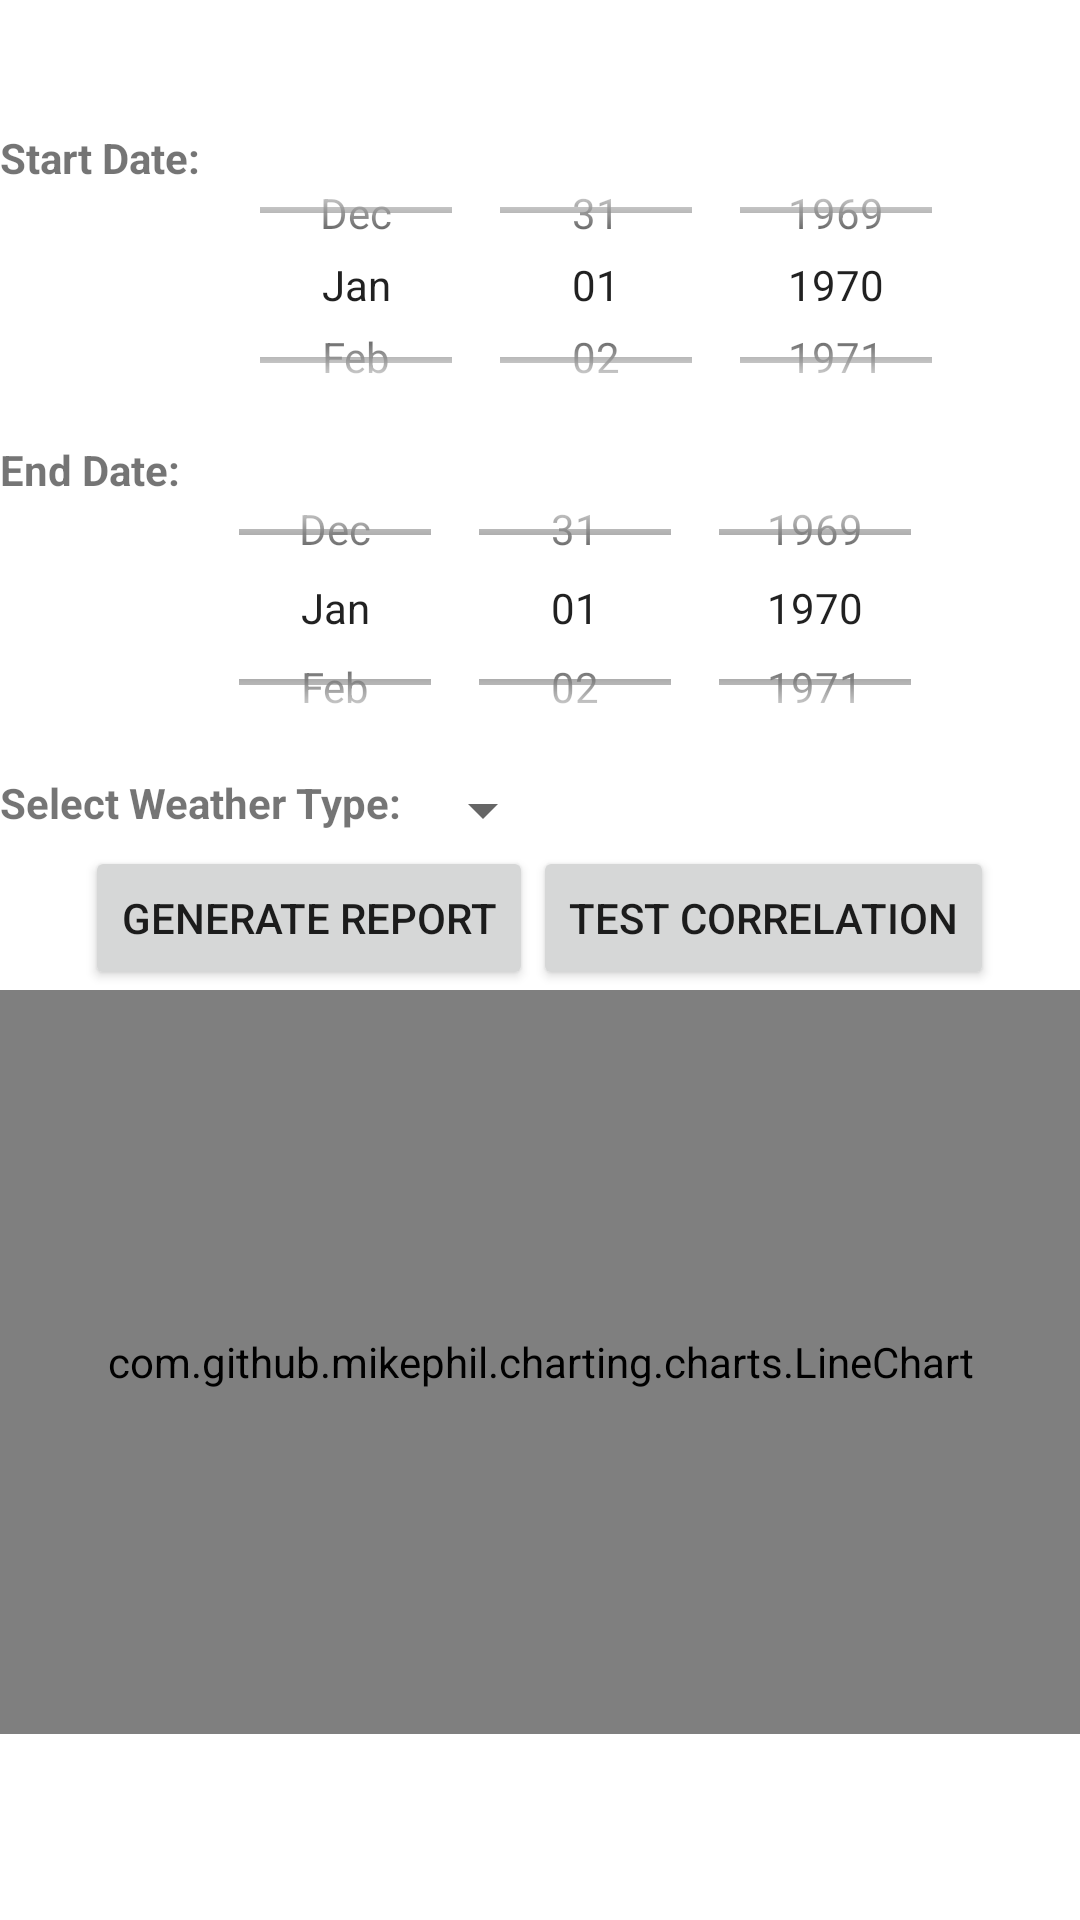

Write the Android layout XML for this screen, with the resource values it uses.
<!-- AndroidManifest.xml: application theme Theme.MobilePainDiary -->
<!-- res/layout/line_chart_fragment.xml -->
<?xml version="1.0" encoding="utf-8"?>
<LinearLayout xmlns:android="http://schemas.android.com/apk/res/android"
    android:layout_width="match_parent"
    android:layout_height="match_parent"
    android:gravity="center"
    android:orientation="vertical">

    <LinearLayout
        android:layout_width="fill_parent"
        android:layout_height="wrap_content"
        android:orientation="horizontal"
        >

        <TextView
            android:layout_width="wrap_content"
            android:layout_height="wrap_content"
            android:text="Start Date: "
            android:textStyle="bold"
            />

        <DatePicker
            android:id="@+id/start_date"
            android:layout_width="265dp"
            android:layout_height="104dp"
            android:calendarViewShown="false"
            android:datePickerMode="spinner" />

    </LinearLayout>

    <LinearLayout
        android:layout_width="fill_parent"
        android:layout_height="wrap_content"
        android:orientation="horizontal"
        >

    <TextView
        android:layout_width="wrap_content"
        android:layout_height="wrap_content"
        android:text="End Date: "
        android:textStyle="bold"
        />


    <DatePicker
        android:id="@+id/end_date"
        android:layout_width="265dp"
        android:layout_height="111dp"
        android:calendarViewShown="false"
        android:datePickerMode="spinner"
        />
    </LinearLayout>

    <LinearLayout
        android:layout_width="fill_parent"
        android:layout_height="wrap_content">

    <TextView
        android:layout_width="wrap_content"
        android:layout_height="wrap_content"
        android:text="Select Weather Type: "
        android:textStyle="bold"
        />

    <Spinner
        android:id="@+id/weather"
        android:layout_width="wrap_content"
        android:layout_height="wrap_content" />
    </LinearLayout>

    <LinearLayout
        android:layout_width="fill_parent"
        android:layout_height="wrap_content"
        android:gravity="center_horizontal"
        >
    <Button
        android:id="@+id/generate"
        android:layout_width="wrap_content"
        android:layout_height="wrap_content"
        android:text="Generate Report"
        />

    <Button
        android:id="@+id/test_correlation"
        android:layout_width="wrap_content"
        android:layout_height="wrap_content"
        android:text="Test Correlation"
        />
    </LinearLayout>


    <com.github.mikephil.charting.charts.LineChart
        android:id="@+id/line_chart"
        android:layout_width="394dp"
        android:layout_height="248dp" />


    <TextView
        android:id="@+id/show_correlation"
        android:layout_width="wrap_content"
        android:layout_height="wrap_content" />

</LinearLayout>
<!-- resources referenced by this layout -->
<resources>
  <style name="Theme.MobilePainDiary" parent="Theme.MaterialComponents.DayNight.DarkActionBar">
          
          <item name="colorPrimary">#2196F3</item>
          <item name="colorPrimaryVariant">#03A9F4</item>
          <item name="colorOnPrimary">@color/white</item>
          
          <item name="colorSecondary">@color/teal_200</item>
          <item name="colorSecondaryVariant">@color/teal_700</item>
          <item name="colorOnSecondary">@color/black</item>
          
          <item name="android:statusBarColor" tools:targetApi="l">?attr/colorPrimaryVariant</item>
          
      </style>
  <color name="white">#FFFFFFFF</color>
  <color name="teal_200">#FF03DAC5</color>
  <color name="teal_700">#FF018786</color>
  <color name="black">#FF000000</color>
</resources>
